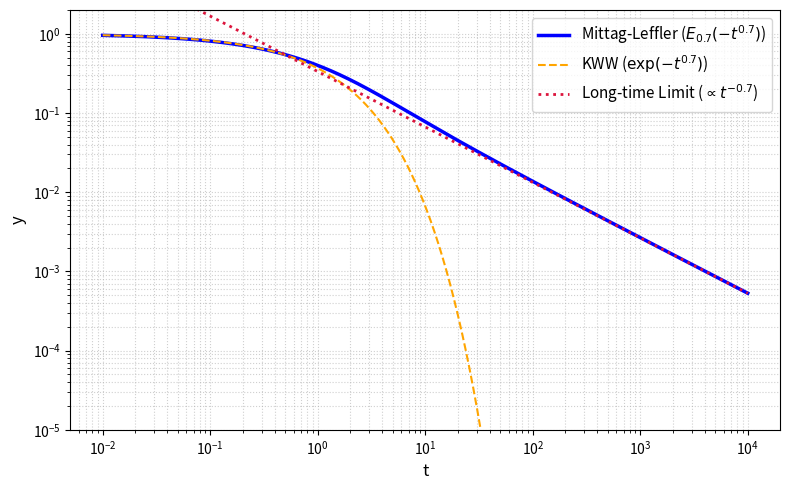

Write the Python code that produced this figure.
import numpy as np
import matplotlib.pyplot as plt
from scipy.special import gamma

def mittag_leffler_safe(alpha, beta, x, num_terms=100):
    """
    小さい |x| には級数展開、大きい負の x には漸近展開を切り替えて計算する
    """
    x = np.asarray(x, dtype=float)
    result = np.zeros_like(x)
    
    threshold = 5.0
    
    # 1. 小さい領域：級数展開
    idx_small = np.abs(x) <= threshold
    if np.any(idx_small):
        x_s = x[idx_small]
        res_s = np.zeros_like(x_s)
        for k in range(num_terms):
            log_term = k * np.log(np.abs(x_s) + 1e-15) - np.log(gamma(alpha * k + beta))
            term = np.exp(log_term) * np.sign(x_s)**k
            res_s += term
        result[idx_small] = res_s
        
    # 2. 大きい負の領域：漸近展開
    idx_large = (x < -threshold)
    if np.any(idx_large):
        x_l = x[idx_large]
        res_l = np.zeros_like(x_l)
        for k in range(1, 20):
            g_val = gamma(beta - alpha * k)
            if np.isinf(g_val) or np.isnan(g_val):
                continue
            term = 1.0 / (g_val * (x_l**k))
            res_l -= term
        result[idx_large] = res_l
        
    return result

if __name__ == '__main__':
    # パラメータ設定
    a = -1.0
    nu = 0.7  # 伸縮指数
    tau = 1.0 # 緩和時間

    # 時間軸の設定（10^-2 から 10^4 まで）
    log10_ts = -2
    log10_te = 4
    n = 1000
    t_vals = np.logspace(log10_ts, log10_te, n)

    # 1. Mittag-Leffler関数の計算
    x_vals = a * (t_vals / tau)**nu
    y_ml = mittag_leffler_safe(nu, 1.0, x_vals)
    
    # 2. KWW関数の計算
    y_kww = np.exp(-(t_vals / tau)**nu)
    
    # 3. 長時間側の極限（べき関数）の計算
    # t が大きい領域でのみ意味を持つため、プロット時に形状が分かりやすいよう全域で計算
    y_asymp = 1.0 / (gamma(1.0 - nu) * (t_vals / tau)**nu)

    # グラフの描画
    fig, ax = plt.subplots(figsize=(8, 5), tight_layout=True)
    
    # 各関数のプロット
    ax.plot(t_vals, y_ml, label=f'Mittag-Leffler ($E_{{{nu}}}(-t^{{{nu}}})$)', color='blue', linewidth=2.5)
    ax.plot(t_vals, y_kww, label=f'KWW ($\exp(-t^{{{nu}}})$)', color='orange', linestyle='--')
    ax.plot(t_vals, y_asymp, label=f'Long-time Limit ($\\propto t^{{-{nu}}}$)', color='crimson', linestyle=':', linewidth=2)
    
    # 軸の設定
    ax.set_xscale('log')
    ax.set_yscale('log')
    ax.set_xlabel('t', fontsize=12)
    ax.set_ylabel('y', fontsize=12)
    
    # グラフの見栄え調整（y軸の下限を少し下げてべき関数の直線性を見やすくします）
    ax.set_ylim(1e-5, 2) 
    
    ax.grid(True, which="both", linestyle=":", alpha=0.6)
    ax.legend(fontsize=11)

    plt.show()
